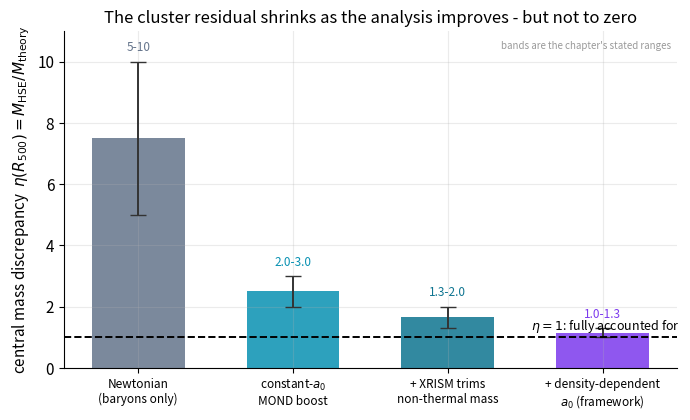

Recreate this plot in Python.
import numpy as np, matplotlib
matplotlib.use("Agg")
import matplotlib.pyplot as plt
plt.rcParams.update({"figure.dpi":150,"savefig.dpi":150,"font.size":11,
    "axes.grid":True,"grid.alpha":0.25,"axes.spines.top":False,"axes.spines.right":False,
    "axes.titlesize":12,"figure.facecolor":"white","axes.facecolor":"white"})
C_FW="#7c3aed"; C_NEWTON="#64748b"; C_MOND="#0891b2"; C_DATA="#dc2626"

# The chapter's bookkeeping of the cluster central mass-discrepancy ratio eta(R500)
# and how it shrinks as the analysis is corrected. Bars and bands are the chapter's
# stated ranges (NOT a new measurement): Newtonian ~5-10; constant-a0 MOND ~2-3;
# +XRISM trims non-thermal mass ~1.3-2.0; +density-dependent a0 ~1.0-1.3.
labels = ["Newtonian\n(baryons only)", "constant-$a_0$\nMOND boost",
          "+ XRISM trims\nnon-thermal mass", "+ density-dependent\n$a_0$ (framework)"]
eta_lo  = np.array([5.0, 2.0, 1.3, 1.0])
eta_hi  = np.array([10.0,3.0, 2.0, 1.3])
eta_mid = 0.5*(eta_lo+eta_hi)
cols    = [C_NEWTON, C_MOND, "#0e7490", C_FW]

fig, ax = plt.subplots(figsize=(7,4.3))
xpos = np.arange(len(labels))
yerr = np.vstack([eta_mid-eta_lo, eta_hi-eta_mid])
ax.bar(xpos, eta_mid, width=0.6, color=cols, alpha=0.85,
       yerr=yerr, capsize=6, ecolor="#333", error_kw=dict(lw=1.4))

ax.axhline(1.0, color="k", lw=1.4, ls="--")
ax.text(len(labels)-0.5, 1.08, r"$\eta=1$: fully accounted for",
        ha="right", va="bottom", fontsize=9)

for i,(m,lo,hi) in enumerate(zip(eta_mid,eta_lo,eta_hi)):
    ax.text(i, hi+0.25, f"{lo:.0f}-{hi:.0f}" if i==0 else f"{lo:.1f}-{hi:.1f}",
            ha="center", va="bottom", fontsize=8.5, color=cols[i])

ax.set_xticks(xpos); ax.set_xticklabels(labels, fontsize=8.5)
ax.set_ylim(0, 11)
ax.set_ylabel(r"central mass discrepancy  $\eta(R_{500})=M_{\rm HSE}/M_{\rm theory}$")
ax.set_title("The cluster residual shrinks as the analysis improves - but not to zero")
ax.text(0.99,0.97,"bands are the chapter's stated ranges",
        transform=ax.transAxes, ha="right", va="top", fontsize=7, color="#999")
fig.tight_layout(); fig.savefig("ch29_eta_residual_corrections.png", bbox_inches="tight"); print("ok")
